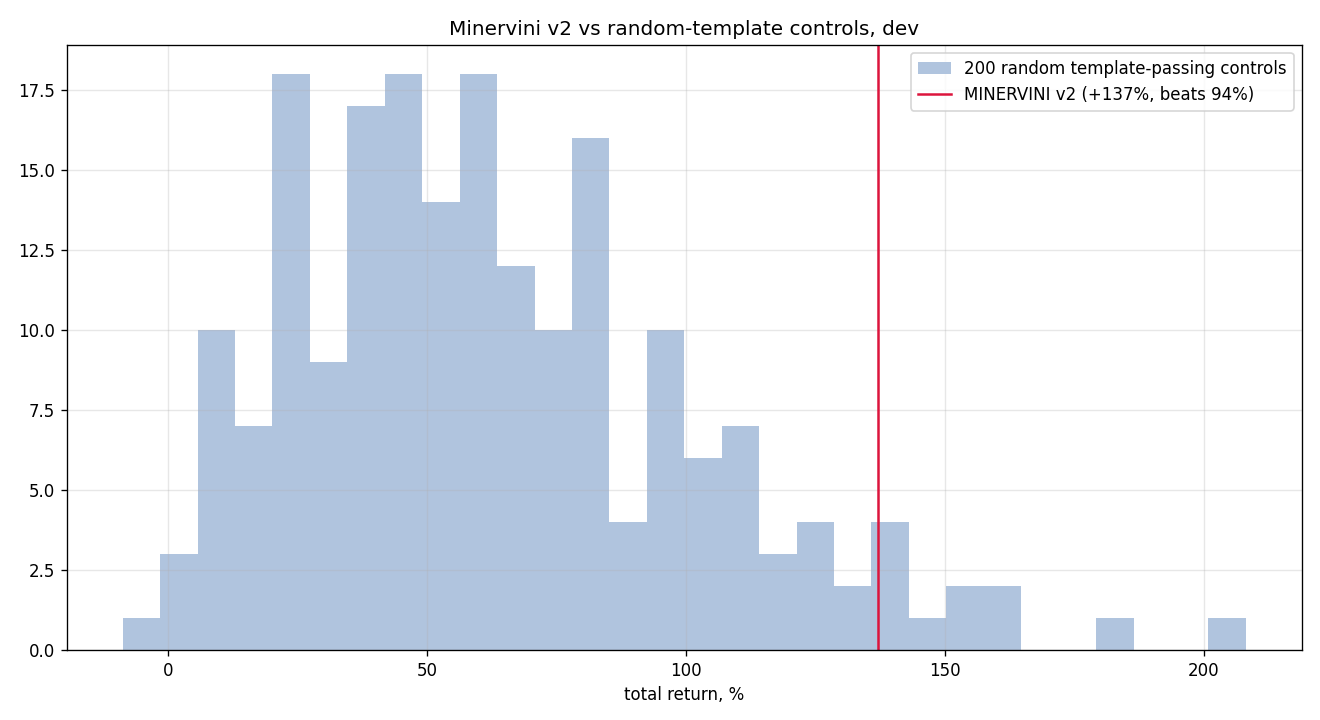

The table this chart was drawn from, first rows:
seed, total_return, n_trades
0, 0.5222, 809
1, 0.9755, 800
2, 0.7079, 809
3, 1.1, 779
4, 0.5366, 790
5, 0.4551, 802
6, 0.8938, 808
7, 0.4634, 804
8, 0.3256, 794
9, 0.4091, 833
10, 0.8149, 802
11, 0.2377, 829
12, 0.6839, 810
13, 0.8138, 804
14, 0.7306, 800
15, 0.4808, 804
16, 0.8736, 799
17, 0.2473, 793
18, 0.04846, 838
19, 0.5839, 820
20, 1.126, 792
21, 0.9419, 772
22, 1.596, 799
23, 1.113, 803
24, 0.6064, 812
25, 0.5957, 788
26, 0.8275, 788
27, 0.3409, 813
28, 1.794, 764
29, 0.7112, 788
30, 0.9497, 801
31, 0.4887, 812
32, 0.6875, 812
33, 0.6402, 793
34, 0.2956, 803
35, 1.021, 788
36, 0.7415, 821
37, 1.164, 783
38, 0.4398, 797
39, 0.9533, 788
40, 1.033, 801
41, 0.1026, 819
42, 0.3492, 796
43, 0.8321, 819
44, 0.2468, 770
45, 0.6958, 812
46, 0.5221, 827
47, 0.8445, 799
48, 0.5899, 784
49, 0.3598, 808
50, 0.2081, 814
51, 0.08834, 811
52, 0.4142, 786
53, 0.4786, 797
54, 0.5926, 803
55, 1.303, 773
56, 0.7417, 781
57, 0.8341, 784
58, 0.5566, 794
59, 0.3946, 820
... 140 more rows
